Run: headless pygame with SDL's dummy video driver; simulated clock (each Clock.tick advances the game by its frame time, no real sleeping); random seed 0; keys injected as events and as key.get_pressed() state; no mouse input; restart key SPACE tapped at the start of phases 3 and 4.
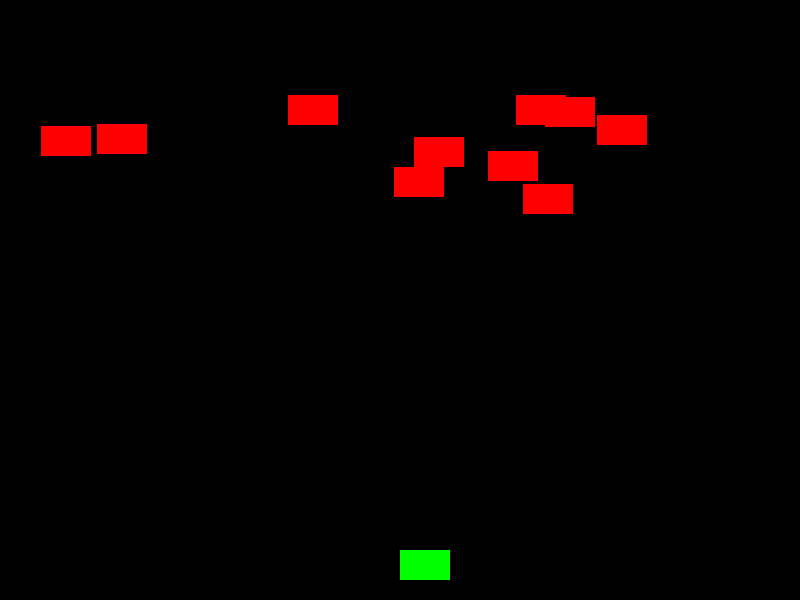
Frame 1 of 4 · flips 1–60 · no input
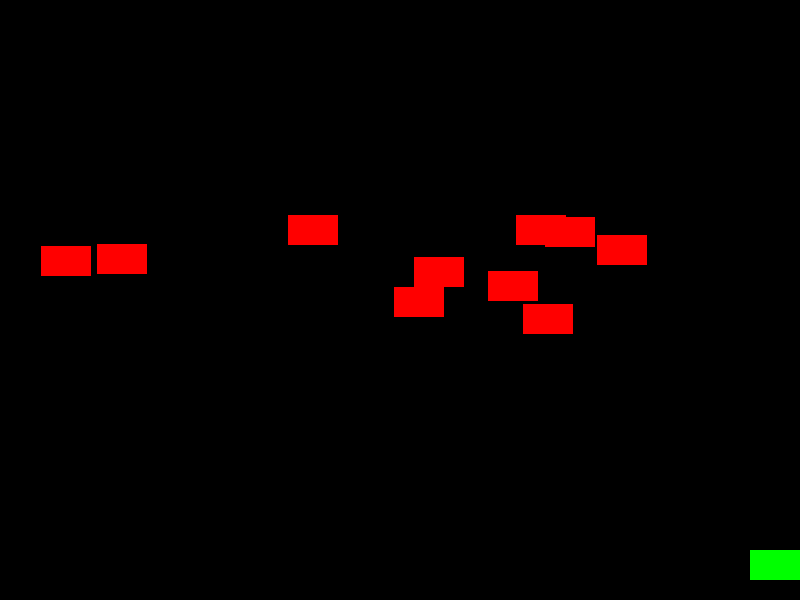
Frame 2 of 4 · flips 61–180 · tapped SPACE, RETURN · held RIGHT (→), D
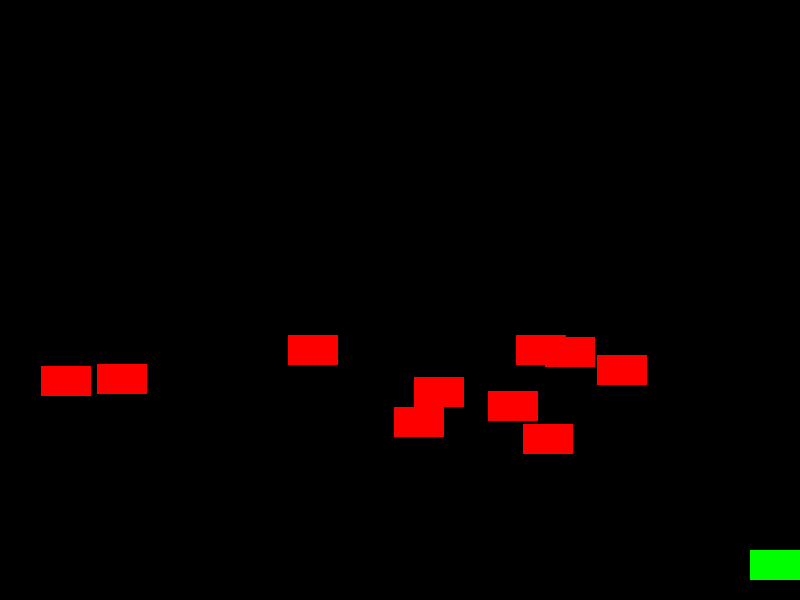
Frame 3 of 4 · flips 181–300 · tapped SPACE · held DOWN (↓), S
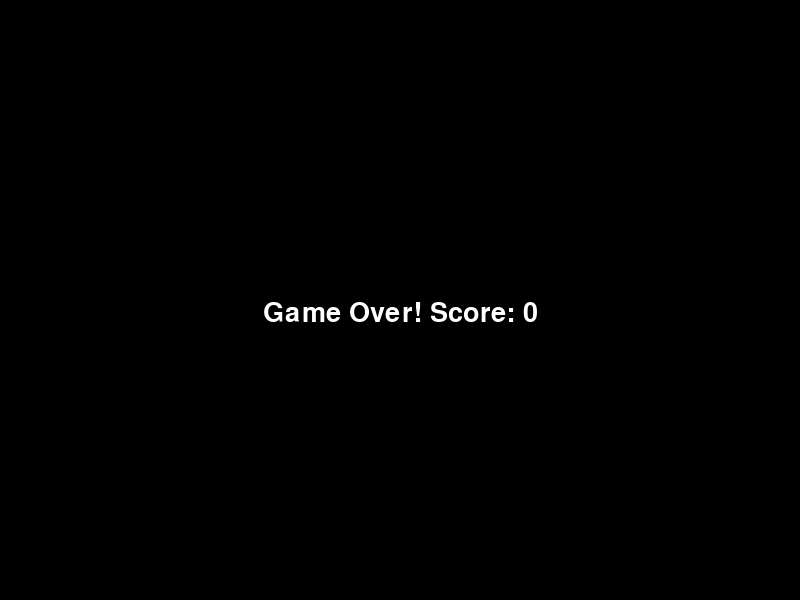
Frame 4 of 4 · flips 301–420 · tapped SPACE · held LEFT (←), A, UP (↑), W

The pygame program that drew these frames:

import pygame
import random
# Initialize Pygame
pygame.init()
# Constants
WIDTH, HEIGHT = 800, 600
FPS = 60
WHITE = (255, 255, 255)
BLACK = (0, 0, 0)
ENEMY_COLOR = (255, 0, 0)
PLAYER_COLOR = (0, 255, 0)
BULLET_COLOR = (0, 0, 255)
# Set up the screen
screen = pygame.display.set_mode((WIDTH, HEIGHT))
pygame.display.set_caption("Space Invaders")
# Game variables
player_pos = [WIDTH // 2, HEIGHT - 50]
enemies = []
bullets = []
score = 0
level = 1
enemy_count = 10
game_over = False
enemy_speed = 1
def spawn_enemies(count):
    for _ in range(count):
        enemies.append([random.randint(0, WIDTH - 50), random.randint(0, 150)])
# Initial enemy spawn
spawn_enemies(enemy_count)
# Main game loop
running = True
clock = pygame.time.Clock()
while running:
    screen.fill(BLACK)
    # Handle events
    for event in pygame.event.get():
        if event.type == pygame.QUIT:
            running = False
    if not game_over:
        keys = pygame.key.get_pressed()
        if keys[pygame.K_LEFT] and player_pos[0] > 0:
            player_pos[0] -= 5
        if keys[pygame.K_RIGHT] and player_pos[0] < WIDTH - 50:
            player_pos[0] += 5
        if keys[pygame.K_SPACE]:
            bullets.append([player_pos[0] + 20, player_pos[1]])
        # Update bullet positions
        bullets = [[b[0], b[1] - 10] for b in bullets if b[1] > 0]
        # Draw player
        pygame.draw.rect(screen, PLAYER_COLOR, (player_pos[0], player_pos[1], 50, 30))
        # Update enemy positions
        for enemy in enemies:
            enemy[1] += enemy_speed  # Move enemies downwards
        # Draw enemies
        for enemy in enemies:
            pygame.draw.rect(screen, ENEMY_COLOR, (enemy[0], enemy[1], 50, 30))
        # Draw bullets
        for bullet in bullets:
            pygame.draw.rect(screen, BULLET_COLOR, (bullet[0], bullet[1], 5, 10))
        # Check for collisions
        for bullet in bullets[:]:
            for enemy in enemies[:]:
                if bullet[0] in range(enemy[0], enemy[0] + 50) and bullet[1] in range(enemy[1], enemy[1] + 30):
                    bullets.remove(bullet)
                    enemies.remove(enemy)
                    score += 1
                    break
        # Check if all enemies are defeated
        if not enemies:
            level += 1
            enemy_count += 5  # Increase enemy count for next level
            spawn_enemies(enemy_count)
        # Check game over condition
        for enemy in enemies:
            if enemy[1] + 30 >= player_pos[1]:  # If enemy reaches player
                game_over = True
                break
    else:  # Game over screen
        font = pygame.font.SysFont('Arial', 40)
        text = font.render("Game Over! Score: " + str(score), True, WHITE)
        screen.blit(text, (WIDTH // 2 - text.get_width() // 2, HEIGHT // 2))
    pygame.display.flip()
    clock.tick(FPS)
pygame.quit()
